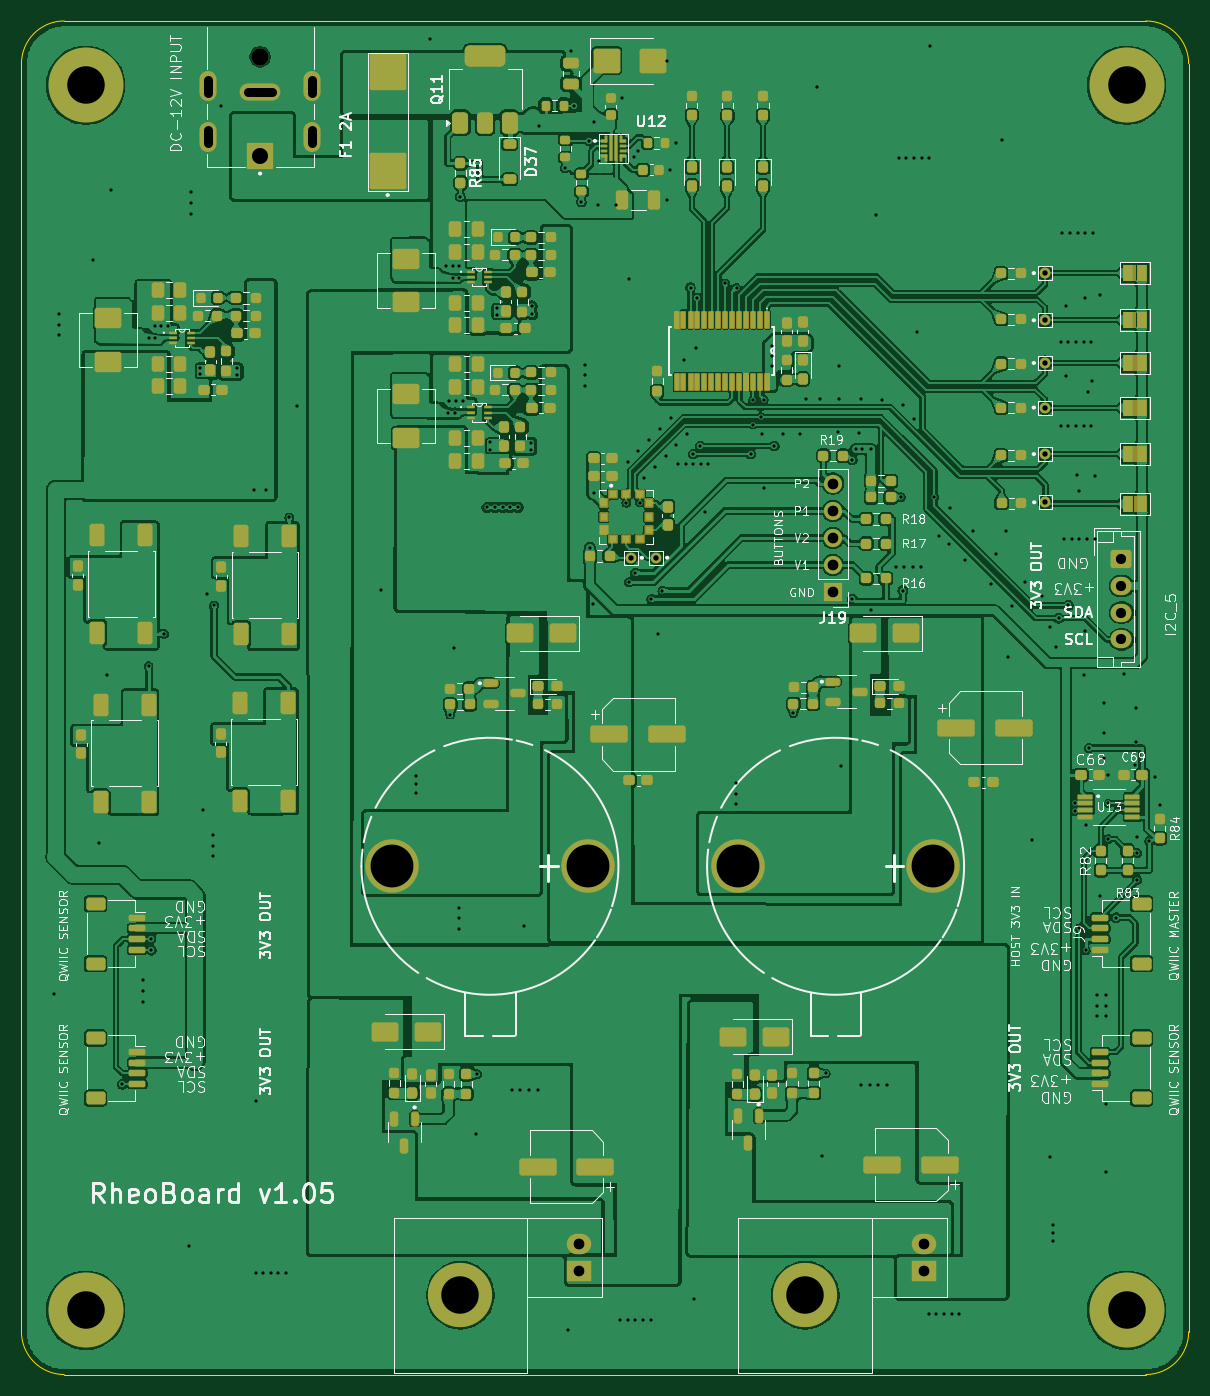
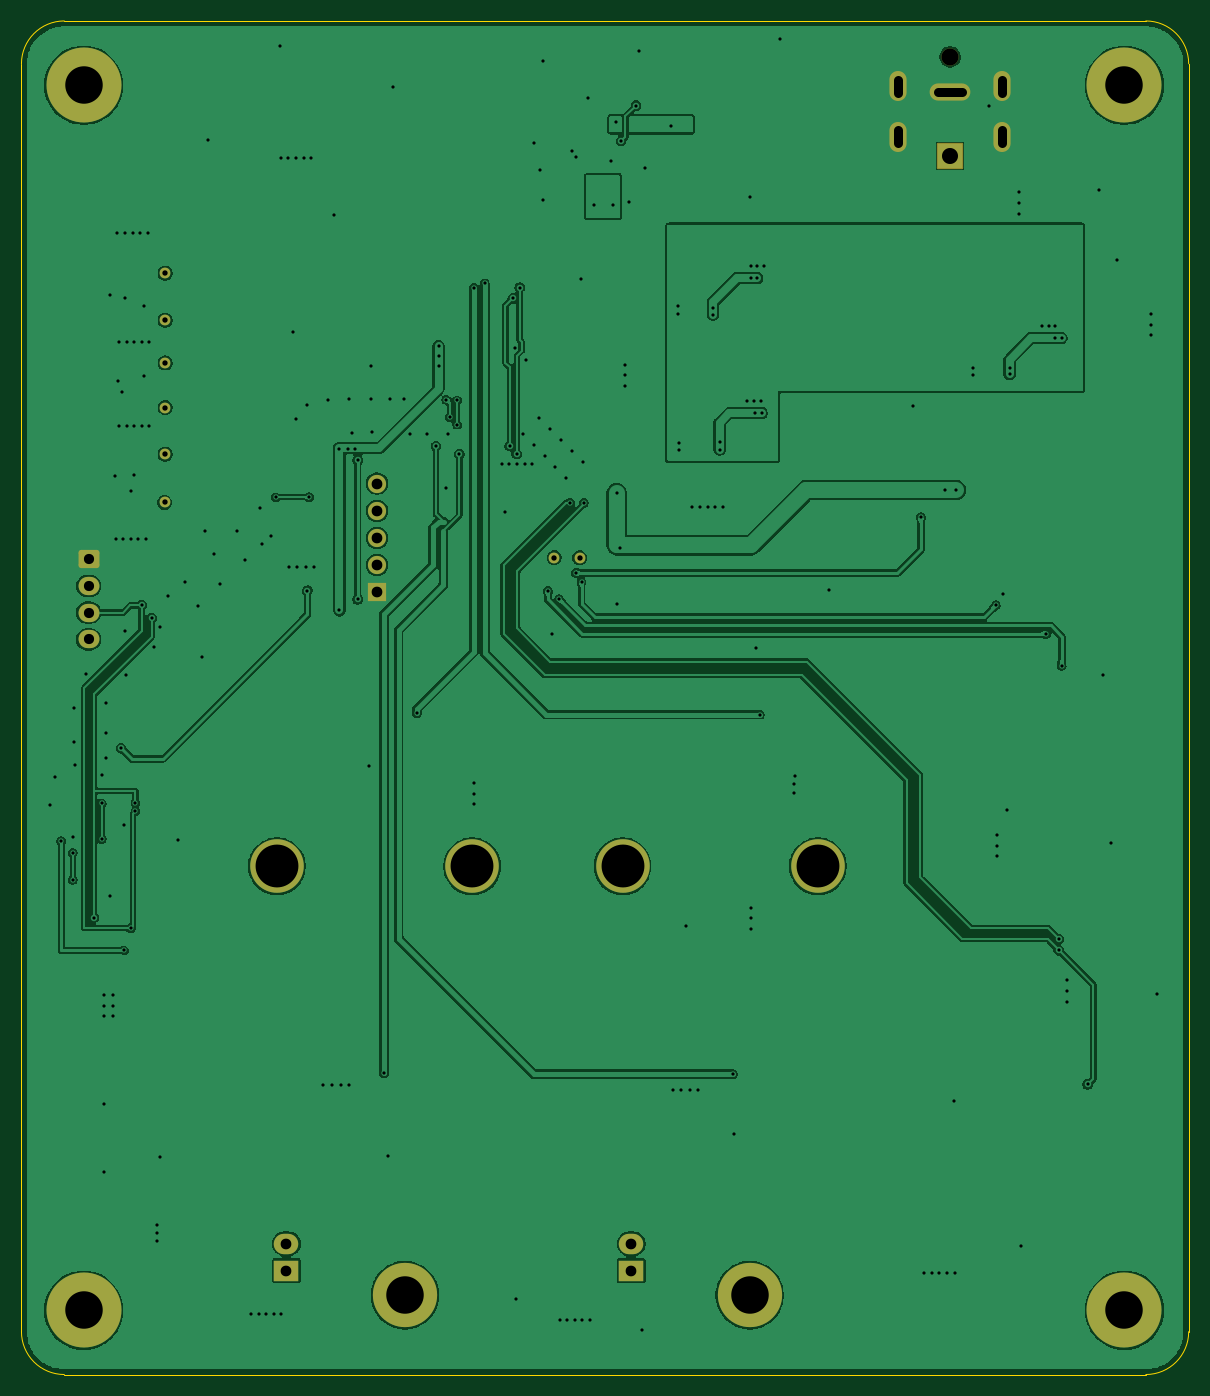
Circuit board: 11 layer files. Board 109.0 x 126.4 mm.
- bottom_copper: RheoBoard_v1.05-B_Cu.gbl (193459 bytes)
- bottom_mask: RheoBoard_v1.05-B_Mask.gbs (2931 bytes)
- paste: RheoBoard_v1.05-B_Paste.gbp (460 bytes)
- bottom_silk: RheoBoard_v1.05-B_Silkscreen.gbo (461 bytes)
- outline: RheoBoard_v1.05-Edge_Cuts.gm1 (840 bytes)
- top_copper: RheoBoard_v1.05-F_Cu.gtl (714668 bytes)
- top_mask: RheoBoard_v1.05-F_Mask.gts (21269 bytes)
- paste: RheoBoard_v1.05-F_Paste.gtp (17719 bytes)
- top_silk: RheoBoard_v1.05-F_Silkscreen.gto (159675 bytes)
- drill: RheoBoard_v1.05-NPTH.drl (437 bytes)
- drill: RheoBoard_v1.05-PTH.drl (5929 bytes)

=== bottom_copper: RheoBoard_v1.05-B_Cu.gbl (193459 bytes, source omitted) ===
=== bottom_mask: RheoBoard_v1.05-B_Mask.gbs ===
%TF.GenerationSoftware,KiCad,Pcbnew,10.0.6*%
%TF.CreationDate,2026-10-10T13:05:11-05:00*%
%TF.ProjectId,RheoBoard_v1.05,5268656f-426f-4617-9264-5f76312e3035,1.05*%
%TF.SameCoordinates,Original*%
%TF.FileFunction,Soldermask,Bot*%
%TF.FilePolarity,Negative*%
%FSLAX46Y46*%
G04 Gerber Fmt 4.6, Leading zero omitted, Abs format (unit mm)*
G04 Created by KiCad (PCBNEW 10.0.6) date 2026-10-10 13:05:11*
%MOMM*%
%LPD*%
G01*
G04 APERTURE LIST*
G04 Aperture macros list*
%AMRoundRect*
0 Rectangle with rounded corners*
0 $1 Rounding radius*
0 $2 $3 $4 $5 $6 $7 $8 $9 X,Y pos of 4 corners*
0 Add a 4 corners polygon primitive as box body*
4,1,4,$2,$3,$4,$5,$6,$7,$8,$9,$2,$3,0*
0 Add four circle primitives for the rounded corners*
1,1,$1+$1,$2,$3*
1,1,$1+$1,$4,$5*
1,1,$1+$1,$6,$7*
1,1,$1+$1,$8,$9*
0 Add four rect primitives between the rounded corners*
20,1,$1+$1,$2,$3,$4,$5,0*
20,1,$1+$1,$4,$5,$6,$7,0*
20,1,$1+$1,$6,$7,$8,$9,0*
20,1,$1+$1,$8,$9,$2,$3,0*%
G04 Aperture macros list end*
%ADD10C,1.000000*%
%ADD11C,1.600000*%
%ADD12RoundRect,0.102000X1.125000X1.125000X-1.125000X1.125000X-1.125000X-1.125000X1.125000X-1.125000X0*%
%ADD13O,3.804000X1.604000*%
%ADD14O,1.604000X2.804000*%
%ADD15C,7.000000*%
%ADD16C,6.000000*%
%ADD17R,2.286000X1.905000*%
%ADD18O,2.286000X1.905000*%
%ADD19C,5.000000*%
%ADD20R,1.700000X1.700000*%
%ADD21C,1.700000*%
%ADD22RoundRect,0.250000X-0.725000X0.600000X-0.725000X-0.600000X0.725000X-0.600000X0.725000X0.600000X0*%
%ADD23O,1.950000X1.700000*%
G04 APERTURE END LIST*
D10*
%TO.C,TP8*%
X184787500Y-62144646D03*
%TD*%
D11*
%TO.C,J2*%
X111488250Y-41947999D03*
D12*
X111488250Y-51197999D03*
D13*
X111488250Y-45197999D03*
D14*
X116338250Y-44697999D03*
X106638250Y-44697999D03*
X116338250Y-49397999D03*
X106638250Y-49397999D03*
%TD*%
D10*
%TO.C,TP3*%
X146084758Y-88725664D03*
%TD*%
D15*
%TO.C,H1*%
X95200000Y-44600000D03*
%TD*%
D10*
%TO.C,TP6*%
X184787499Y-70535800D03*
%TD*%
D15*
%TO.C,H3*%
X192400000Y-159000000D03*
%TD*%
D10*
%TO.C,TP2*%
X148450000Y-88722200D03*
%TD*%
%TO.C,TP4*%
X184787499Y-79044800D03*
%TD*%
D16*
%TO.C,U10*%
X162400000Y-157600000D03*
D17*
X173453000Y-155290000D03*
D18*
X173453000Y-152790000D03*
%TD*%
D19*
%TO.C,U8*%
X174344999Y-117537500D03*
X156104999Y-117537500D03*
%TD*%
D10*
%TO.C,TP7*%
X184787499Y-66548000D03*
%TD*%
D15*
%TO.C,H2*%
X192400000Y-44600000D03*
%TD*%
D10*
%TO.C,TP5*%
X184787499Y-74701400D03*
%TD*%
D16*
%TO.C,U9*%
X130200000Y-157600000D03*
D17*
X141253000Y-155290000D03*
D18*
X141253000Y-152790000D03*
%TD*%
D19*
%TO.C,U11*%
X142069999Y-117537500D03*
X123829999Y-117537500D03*
%TD*%
D10*
%TO.C,TP9*%
X184827501Y-83548126D03*
%TD*%
D20*
%TO.C,J19*%
X165000000Y-91960000D03*
D21*
X165000000Y-89420000D03*
X165000000Y-86880000D03*
X165000000Y-84340000D03*
X165000000Y-81800000D03*
%TD*%
D22*
%TO.C,J3*%
X191925000Y-88850000D03*
D23*
X191925000Y-91350000D03*
X191925000Y-93850000D03*
X191925000Y-96350000D03*
%TD*%
D15*
%TO.C,H4*%
X95200000Y-159000000D03*
%TD*%
M02*

=== paste: RheoBoard_v1.05-B_Paste.gbp ===
%TF.GenerationSoftware,KiCad,Pcbnew,10.0.6*%
%TF.CreationDate,2026-10-10T13:05:11-05:00*%
%TF.ProjectId,RheoBoard_v1.05,5268656f-426f-4617-9264-5f76312e3035,1.05*%
%TF.SameCoordinates,Original*%
%TF.FileFunction,Paste,Bot*%
%TF.FilePolarity,Positive*%
%FSLAX46Y46*%
G04 Gerber Fmt 4.6, Leading zero omitted, Abs format (unit mm)*
G04 Created by KiCad (PCBNEW 10.0.6) date 2026-10-10 13:05:11*
%MOMM*%
%LPD*%
G01*
G04 APERTURE LIST*
G04 APERTURE END LIST*
M02*

=== bottom_silk: RheoBoard_v1.05-B_Silkscreen.gbo ===
%TF.GenerationSoftware,KiCad,Pcbnew,10.0.6*%
%TF.CreationDate,2026-10-10T13:05:11-05:00*%
%TF.ProjectId,RheoBoard_v1.05,5268656f-426f-4617-9264-5f76312e3035,1.05*%
%TF.SameCoordinates,Original*%
%TF.FileFunction,Legend,Bot*%
%TF.FilePolarity,Positive*%
%FSLAX46Y46*%
G04 Gerber Fmt 4.6, Leading zero omitted, Abs format (unit mm)*
G04 Created by KiCad (PCBNEW 10.0.6) date 2026-10-10 13:05:11*
%MOMM*%
%LPD*%
G01*
G04 APERTURE LIST*
G04 APERTURE END LIST*
M02*

=== outline: RheoBoard_v1.05-Edge_Cuts.gm1 ===
%TF.GenerationSoftware,KiCad,Pcbnew,10.0.6*%
%TF.CreationDate,2026-10-10T13:05:11-05:00*%
%TF.ProjectId,RheoBoard_v1.05,5268656f-426f-4617-9264-5f76312e3035,1.05*%
%TF.SameCoordinates,Original*%
%TF.FileFunction,Profile,NP*%
%FSLAX46Y46*%
G04 Gerber Fmt 4.6, Leading zero omitted, Abs format (unit mm)*
G04 Created by KiCad (PCBNEW 10.0.6) date 2026-10-10 13:05:11*
%MOMM*%
%LPD*%
G01*
G04 APERTURE LIST*
%TA.AperFunction,Profile*%
%ADD10C,0.050000*%
%TD*%
G04 APERTURE END LIST*
D10*
X89200000Y-42600000D02*
X89200000Y-42600000D01*
G75*
G02*
X93200000Y-38600000I4000000J0D01*
G01*
X194200000Y-38600000D01*
G75*
G02*
X198200000Y-42600000I0J-4000000D01*
G01*
X198200000Y-161000000D01*
G75*
G02*
X194200000Y-165000000I-4000000J0D01*
G01*
X93200000Y-165000000D01*
G75*
G02*
X89200000Y-161000000I0J4000000D01*
G01*
X89200000Y-42600000D01*
M02*

=== top_copper: RheoBoard_v1.05-F_Cu.gtl (714668 bytes, source omitted) ===
=== top_mask: RheoBoard_v1.05-F_Mask.gts (21269 bytes, source omitted) ===
=== paste: RheoBoard_v1.05-F_Paste.gtp (17719 bytes, source omitted) ===
=== top_silk: RheoBoard_v1.05-F_Silkscreen.gto (159675 bytes, source omitted) ===
=== drill: RheoBoard_v1.05-NPTH.drl ===
M48
; DRILL file KiCad 10.0.6 date 2026-10-10T13:05:11
; FORMAT={-:-/ absolute / metric / decimal}
; #@! TF.CreationDate,2026-10-10T13:05:11-05:00
; #@! TF.GenerationSoftware,Kicad,Pcbnew,10.0.6
; #@! TF.FileFunction,NonPlated,1,2,NPTH
FMAT,2
METRIC
; #@! TA.AperFunction,NonPlated,NPTH,ComponentDrill
T1C1.600
; #@! TA.AperFunction,NonPlated,NPTH,ComponentDrill
T2C3.500
%
G90
G05
T1
X111.488Y-41.948
T2
X130.2Y-157.6
X162.4Y-157.6
M30

=== drill: RheoBoard_v1.05-PTH.drl (5929 bytes, source omitted) ===
